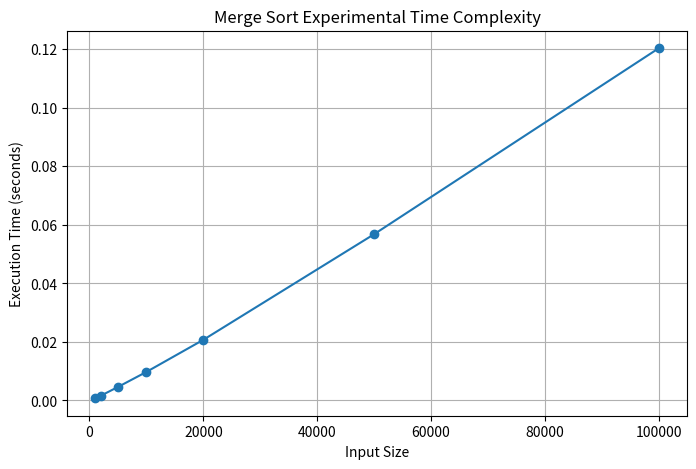

This chart was generated by the following Python code:
import random
import time
import matplotlib.pyplot as plt

# Merge Sort Function
def merge_sort(arr):

    if len(arr) <= 1:
        return arr

    mid = len(arr) // 2

    left = merge_sort(arr[:mid])
    right = merge_sort(arr[mid:])

    return merge(left, right)


def merge(left, right):

    result = []

    i = 0
    j = 0

    while i < len(left) and j < len(right):

        if left[i] <= right[j]:
            result.append(left[i])
            i += 1

        else:
            result.append(right[j])
            j += 1

    result.extend(left[i:])
    result.extend(right[j:])

    return result


# Different input sizes
sizes = [1000, 2000, 5000, 10000, 20000, 50000, 100000]

times = []

print("Input Size\tExecution Time (seconds)")

for n in sizes:

    arr = [random.randint(1, 1000000) for _ in range(n)]

    start = time.perf_counter()

    merge_sort(arr)

    end = time.perf_counter()

    execution_time = end - start

    times.append(execution_time)

    print(f"{n}\t\t{execution_time:.6f}")

# Plot Graph

plt.figure(figsize=(8,5))
plt.plot(sizes, times, marker='o')
plt.title("Merge Sort Experimental Time Complexity")
plt.xlabel("Input Size")
plt.ylabel("Execution Time (seconds)")
plt.grid(True)
plt.show()
